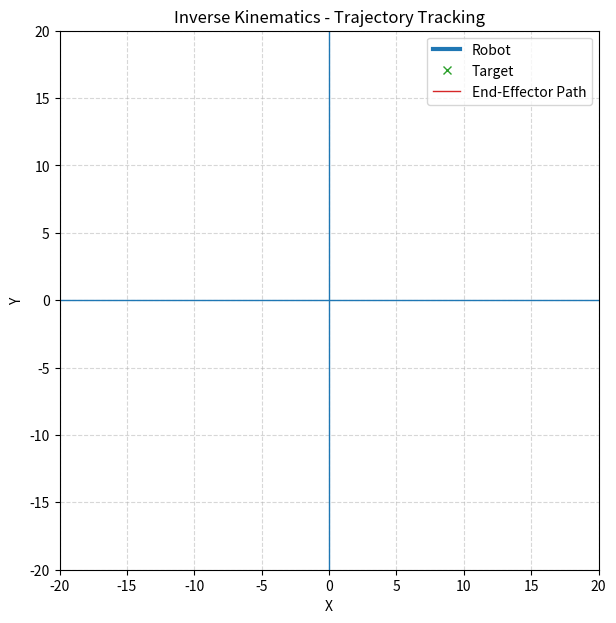

The matplotlib source for this figure:
import numpy as np
import matplotlib.pyplot as plt
from matplotlib.animation import FuncAnimation

def run_inverse():

    # Panjang link
    L1, L2, L3 = 8, 6, 4

    # Waktu
    t = np.linspace(0, 2*np.pi, 1000)

    # Target trajectory
    x_traj = 10*np.sin(2*t)
    y_traj = 8*np.cos(3*t)

    # Figure
    fig, ax = plt.subplots(figsize=(7,7))

    ax.set_xlim(-20, 20)
    ax.set_ylim(-20, 20)
    ax.set_aspect('equal')

    # Axis & grid
    ax.set_xlabel("X")
    ax.set_ylabel("Y")
    ax.set_title("Inverse Kinematics - Trajectory Tracking")
    ax.grid(True, linestyle='--', alpha=0.5)

    # Garis sumbu
    ax.axhline(0, linewidth=1)
    ax.axvline(0, linewidth=1)

    # Plot elemen
    line, = ax.plot([], [], lw=3, label="Robot")
    joints, = ax.plot([], [], 'o')

    target_plot, = ax.plot([], [], 'x', label="Target")
    traj, = ax.plot([], [], lw=1, label="End-Effector Path")

    ax.legend()

    # 🔥 Info kanan bawah
    info_text = ax.text(
        0.98, 0.02, '',
        transform=ax.transAxes,
        fontsize=10,
        color='black',
        ha='right',
        va='bottom',
        bbox=dict(facecolor='white', alpha=0.7)
    )

    x_hist, y_hist = [], []

    def update(i):

        x = x_traj[i]
        y = y_traj[i]

        phi = 0.5*np.sin(i*0.02)

        # ================= IK =================
        xw = x - L3*np.cos(phi)
        yw = y - L3*np.sin(phi)

        D = (xw**2 + yw**2 - L1**2 - L2**2)/(2*L1*L2)
        D = np.clip(D, -1, 1)

        theta2 = np.arccos(D)

        theta1 = np.arctan2(yw, xw) - np.arctan2(
            L2*np.sin(theta2),
            L1 + L2*np.cos(theta2)
        )

        theta3 = phi - theta1 - theta2

        # ================= FK (validasi) =================
        x1 = L1*np.cos(theta1)
        y1 = L1*np.sin(theta1)

        x2 = x1 + L2*np.cos(theta1+theta2)
        y2 = y1 + L2*np.sin(theta1+theta2)

        x3 = x2 + L3*np.cos(theta1+theta2+theta3)
        y3 = y2 + L3*np.sin(theta1+theta2+theta3)

        # ================= Plot =================
        line.set_data([0, x1, x2, x3], [0, y1, y2, y3])
        line.set_color("orange")

        joints.set_data([0, x1, x2, x3], [0, y1, y2, y3])
        joints.set_color("black")

        target_plot.set_data([x], [y])
        target_plot.set_color("red")

        # Trajectory aktual
        x_hist.append(x3)
        y_hist.append(y3)
        traj.set_data(x_hist, y_hist)
        traj.set_color("blue")

        # ================= ERROR =================
        error = np.sqrt((x - x3)**2 + (y - y3)**2)

        # ================= INFO TEXT =================
        info = (
            "=== JOINT ANGLE ===\n"
            f"θ1 = {np.degrees(theta1):6.2f}°\n"
            f"θ2 = {np.degrees(theta2):6.2f}°\n"
            f"θ3 = {np.degrees(theta3):6.2f}°\n\n"
            "=== TARGET ===\n"
            f"X = {x:6.2f}\n"
            f"Y = {y:6.2f}\n\n"
            "=== END-EFFECTOR ===\n"
            f"X = {x3:6.2f}\n"
            f"Y = {y3:6.2f}\n\n"
            f"Error = {error:6.4f}"
        )
        info_text.set_text(info)

        return line, joints, target_plot, traj, info_text

    # Animasi
    anim = FuncAnimation(fig, update, frames=len(t), interval=30)

    plt.show()


# Jalankan
run_inverse()
